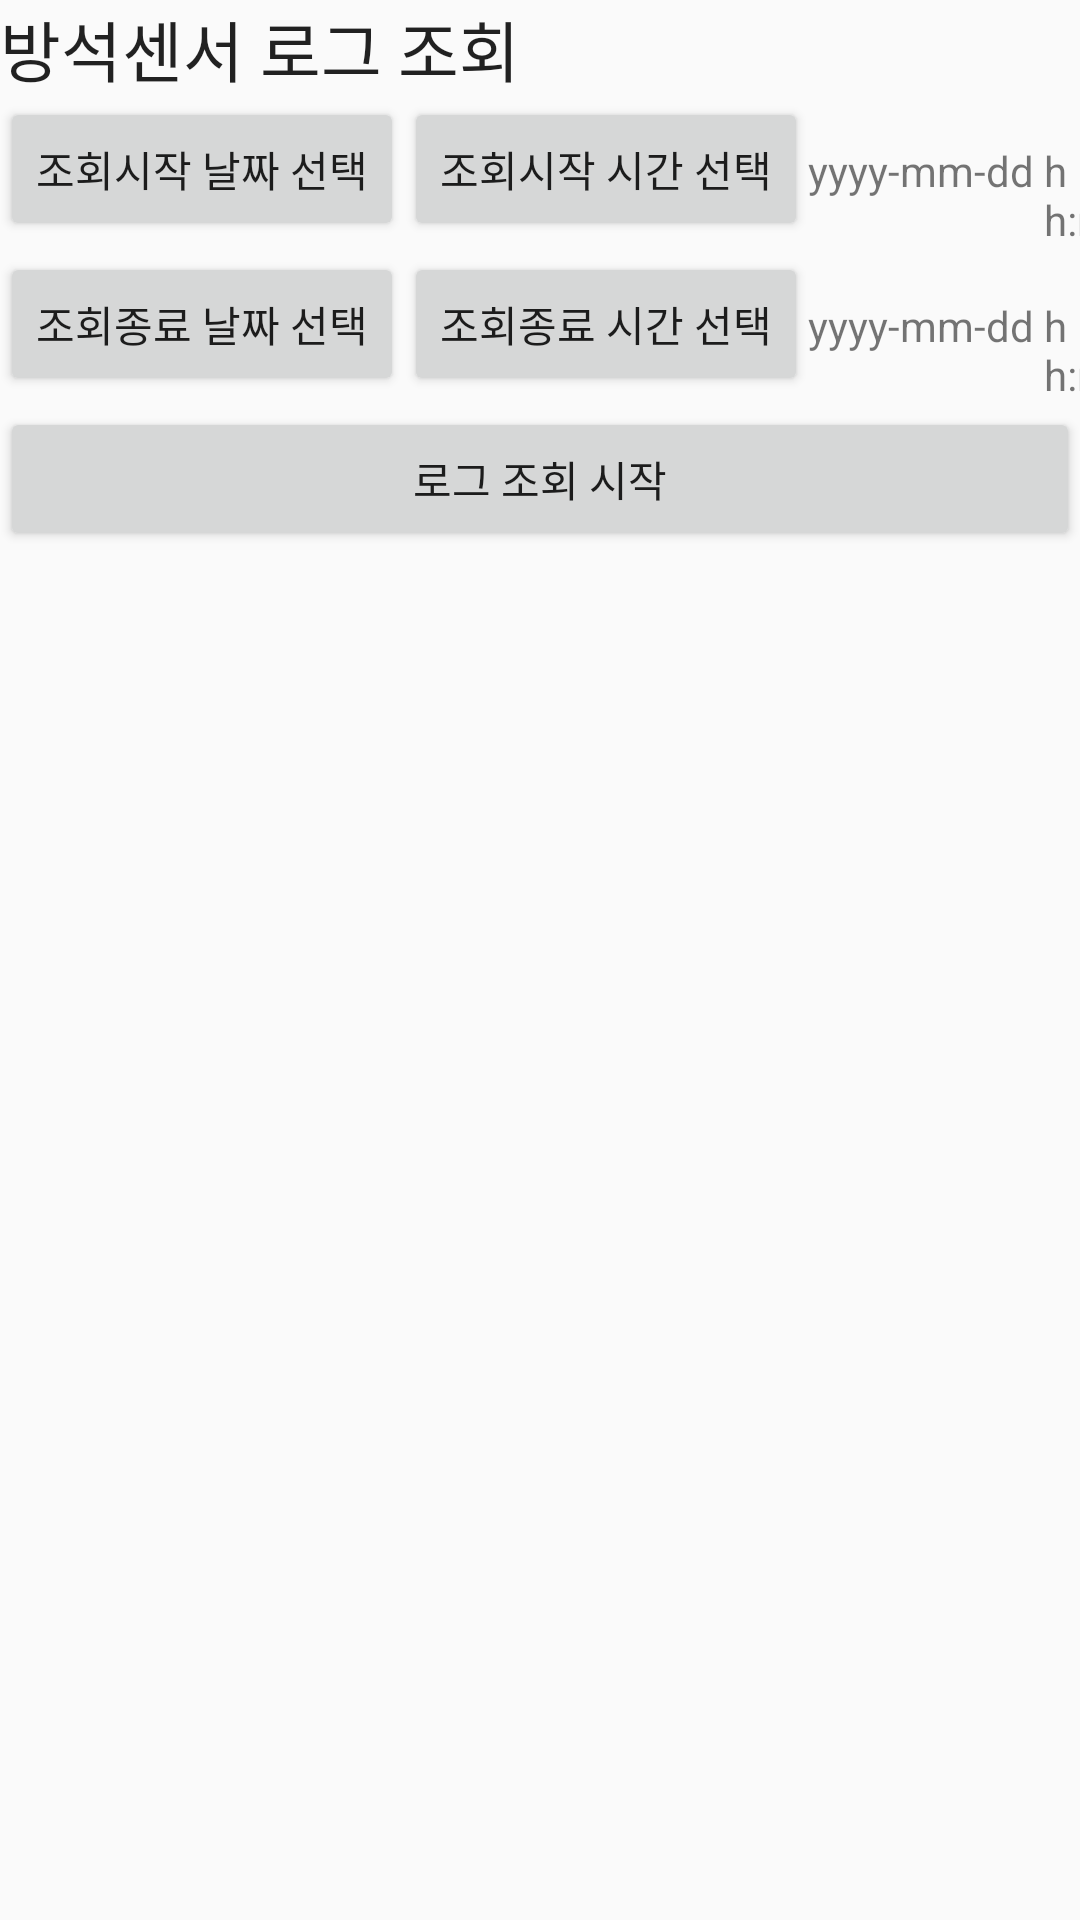

This screen was rendered from an Android layout file. Write that file and the resources it references.
<!-- AndroidManifest.xml: application theme AppLoadingTheme -->
<!-- res/layout/fragment_log.xml -->
<?xml version="1.0" encoding="utf-8"?>
<LinearLayout xmlns:android="http://schemas.android.com/apk/res/android"
    xmlns:tools="http://schemas.android.com/tools"
    android:layout_width="match_parent"
    android:layout_height="match_parent"
    android:orientation="vertical">

    <TextView
        android:layout_width="match_parent"
        android:layout_height="wrap_content"
        android:text="방석센서 로그 조회"
        android:textAppearance="@style/TextAppearance.AppCompat.Large" />

    <LinearLayout
        android:layout_width="match_parent"
        android:layout_height="wrap_content"
        android:orientation="horizontal">

        <Button
            android:id="@+id/start_date_button"
            android:layout_width="wrap_content"
            android:layout_height="wrap_content"
            android:text="조회시작 날짜 선택" />

        <Button
            android:id="@+id/start_time_button"
            android:layout_width="wrap_content"
            android:layout_height="wrap_content"
            android:text="조회시작 시간 선택" />

        <TextView
            android:id="@+id/textView_date1"
            android:layout_width="wrap_content"
            android:layout_height="wrap_content"
            android:text="yyyy-mm-dd " />

        <TextView
            android:id="@+id/textView_time1"
            android:layout_width="wrap_content"
            android:layout_height="wrap_content"
            android:text="hh:mm" />
    </LinearLayout>

    <LinearLayout
        android:layout_width="match_parent"
        android:layout_height="wrap_content"
        android:orientation="horizontal">

        <Button
            android:id="@+id/end_date_button"
            android:layout_width="wrap_content"
            android:layout_height="wrap_content"
            android:text="조회종료 날짜 선택" />

        <Button
            android:id="@+id/end_time_button"
            android:layout_width="wrap_content"
            android:layout_height="wrap_content"
            android:text="조회종료 시간 선택" />

        <TextView
            android:id="@+id/textView_date2"
            android:layout_width="wrap_content"
            android:layout_height="wrap_content"
            android:text="yyyy-mm-dd " />

        <TextView
            android:id="@+id/textView_time2"
            android:layout_width="wrap_content"
            android:layout_height="wrap_content"
            android:text="hh:mm" />
    </LinearLayout>

    <Button
        android:id="@+id/log_start_button"
        android:layout_width="match_parent"
        android:layout_height="wrap_content"
        android:text="로그 조회 시작" />

    <ListView
        android:id="@+id/logList"
        android:layout_width="match_parent"
        android:layout_height="wrap_content"
        android:background="#ff99ccee"
        android:textColor="#ff0000ff"
        android:textSize="12dp"></ListView>
    <TextView
        android:id="@+id/message2"
        android:layout_width="match_parent"
        android:layout_height="wrap_content" />
</LinearLayout>
<!-- resources referenced by this layout -->
<resources>
  <style name="AppLoadingTheme" parent="Theme.AppCompat.Light.DarkActionBar">
  
          <item name="colorPrimary">#00FF7F</item>
          <item name="colorPrimaryDark">#00FF7F</item>
          <item name="colorAccent">@color/colorAccent</item>
      </style>
  <color name="colorAccent">#6f52e8</color>
</resources>
